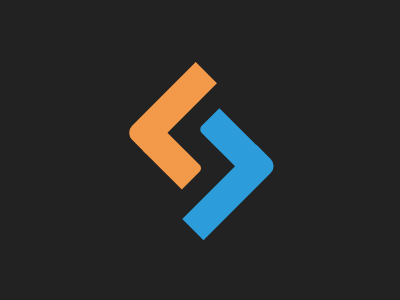

Reproduce this picture with HTML and CSS.

<div class='l'></div>
<div class='r'></div>
<div class='l c x'></div>
<div class='r c y'></div>

<style>
  .l {
    top: 58;
    left: 156;
    width: 30px;
    height: 100px;
    transform: rotate(45deg);
    background: #F2994A;
    border-bottom-left-radius: 10px;
  }

  .r {
    top: 132;
    left: 158;
    width: 30px;
    height: 55px;
    transform: rotate(135deg);
    background: #F2994A;
    border-top-left-radius: 5px;
  }

  .c {
    background: #2D9CDB;

  }

  .x {
    top: 140;
    left: 215;
    height: 105px;
    transform: rotate(225deg);
  }

  .y {
    top: 110;
    left: 215;
    height: 60px;
    border-bottom-right-radius: 5px;
  }

  * {
    position: fixed;
    background: #222;
  }